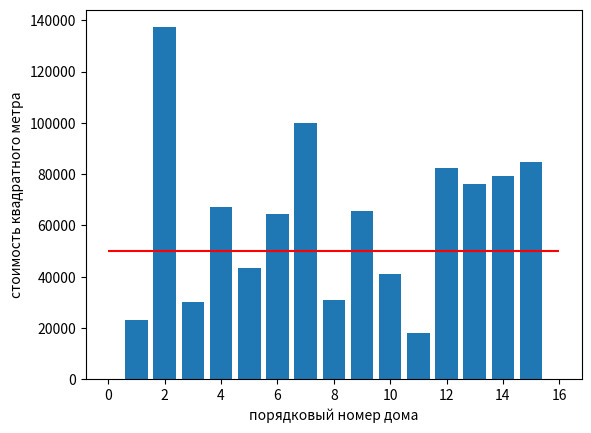

Here is the Python script that generated this plot:
# Имеются данные о площади и стоимости 15 домов.
# Риелтору требуется узнать в каких домах стоимость 
# квадратного метра меньше 50000 рублей.
# Предоставьте ему графические данные о стоимости 
# квадратного метра каждого дома и список подходящих 
# ему домов, отсортированных по площади.
# Данные о домах сформируйте случайным образом. 
# Площади от 100 до 300 кв. метров, цены от 3 до 20 млн

import matplotlib.pyplot as plt
from random import randint as rt

numbers = [1, 2, 3, 4, 5, 6, 7, 8, 9, 10, 11, 12, 13, 14, 15]

squares = []
for i in range(15):
    squares.append(rt(100, 301))
print(f'Площади домов: {squares}')

prices = []
for i in range(15):
    prices.append(rt(3000000, 20000001))
print(f'Цены домов: {prices}')

metres = []
for i in range(15):
    result = prices[i] / squares[i]
    metres.append(round(result, 2))
print(f'Стоимость квадратного метра каждого дома: {metres}')
plt.bar(numbers, metres)
plt.xlabel('порядковый номер дома')
plt.ylabel('стоимость квадратного метра')

resultList = []
for index, item in enumerate(metres):
    if item < 50000:
        a = index
        result = (index+1, item, squares[a])
        resultList.append(result)
resultList.sort(key=lambda x: x[2])
print(resultList)
plt.hlines(50000, 0, 16, color = 'r')
plt.show()

